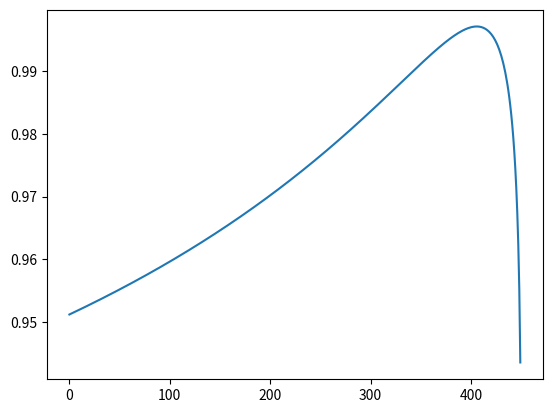
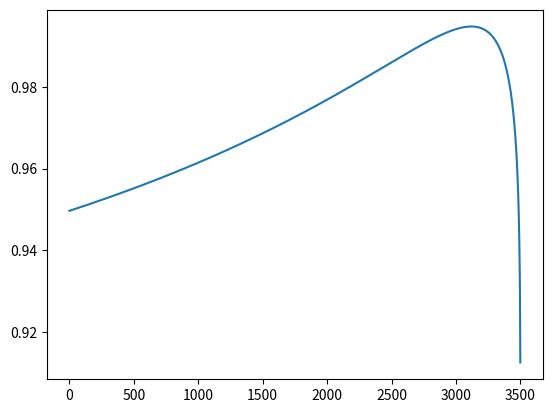
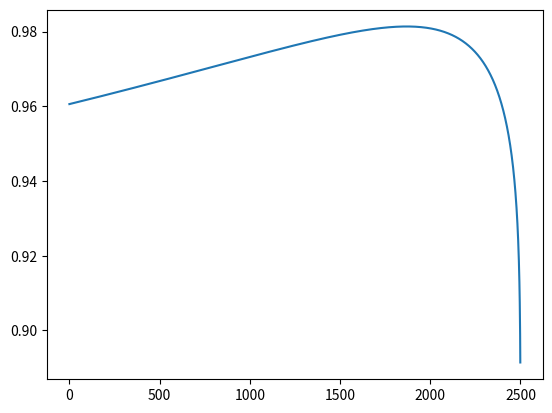

These figures' Python source, in order:
# -*- coding: utf-8 -*-
"""
Created on Wed Apr 14 13:20:11 2021

@author: Admin
"""


# optimize fit of log curve per species
import numpy as np
import matplotlib.pyplot as plt
from scipy.stats import linregress as lin

## RADIX
paliers_r = np.array([450,600,950,3000])
r2 = []

test = np.linspace(0,449,450,dtype = int)
for c in test:
    temp = paliers_r - c
    r2.append(lin(np.array([1,2,3,4]),np.log(temp))[2])

plt.figure()
plt.plot(r2)

## GAMMARUS
paliers_r = np.array([3500,5000,8000,30000])
r2 = []

test = np.linspace(0,3499,3500,dtype = int)
for c in test:
    temp = paliers_r - c
    r2.append(lin(np.array([1,2,3,4]),np.log(temp))[2])

plt.figure()
plt.plot(r2)

## ERPO
paliers_r = np.array([2500,5000,7000,30000])
r2 = []

test = np.linspace(0,2499,2500,dtype = int)
for c in test:
    temp = paliers_r - c
    r2.append(lin(np.array([1,2,3,4]),np.log(temp))[2])

plt.figure()
plt.plot(r2)